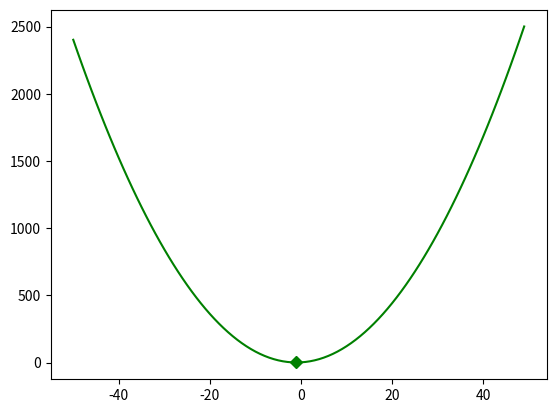

This chart was generated by the following Python code:
import matplotlib.pyplot as plt

a=[]
b=[]


# y=0
# x=-50

for x in range(-50,50,1):
    y=x**2+2*x+2
    a.append(x)
    b.append(y)
    #x= x+1
#print(a)
#print(b)

#get poijnt where it intersects with the (y) we want
markers_on = []
for i in range(len(b)):
    y_val = b[i]
    x_val = a[i]
    #print(y_val)

    #if the x is the one we want, save thwe index
    if y_val == 1:
        #gets the x_val with the y_val we want
        print(x_val, y_val)
        #save the point id
        markers_on = [i]
fig= plt.figure()
axes=fig.add_subplot(111)
print(markers_on)
axes.plot(a,b,'-gD',markevery=markers_on)
plt.show()